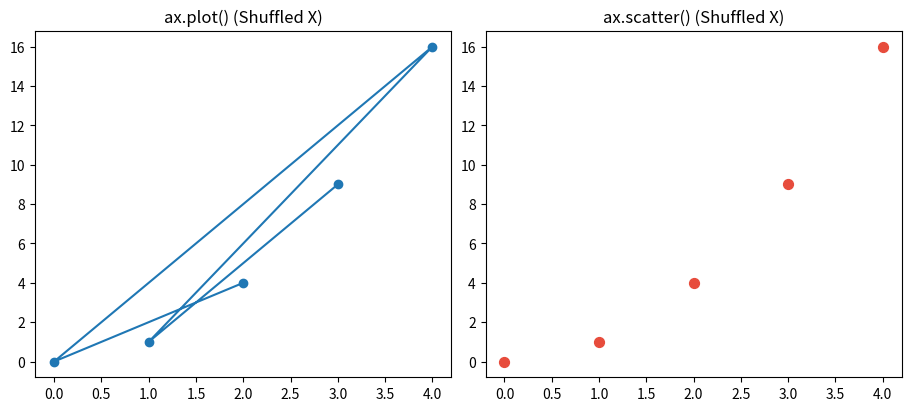

Generate this figure with matplotlib:
import numpy as np
import matplotlib.pyplot as plt

# 构造打乱顺序的横坐标
np.random.seed(42)
x_shuffled = np.array([3, 1, 4, 0, 2])
y = x_shuffled ** 2  # 理想物理曲线 y = x^2

fig, (ax1, ax2) = plt.subplots(1, 2, figsize=(9, 4), constrained_layout=True)

# 1. ax.plot
ax1.plot(x_shuffled, y, "o-", color="#1f77b4")
ax1.set_title("ax.plot() (Shuffled X)")

# 2. ax.scatter
ax2.scatter(x_shuffled, y, color="#e74c3c", s=50)
ax2.set_title("ax.scatter() (Shuffled X)")

plt.show()
